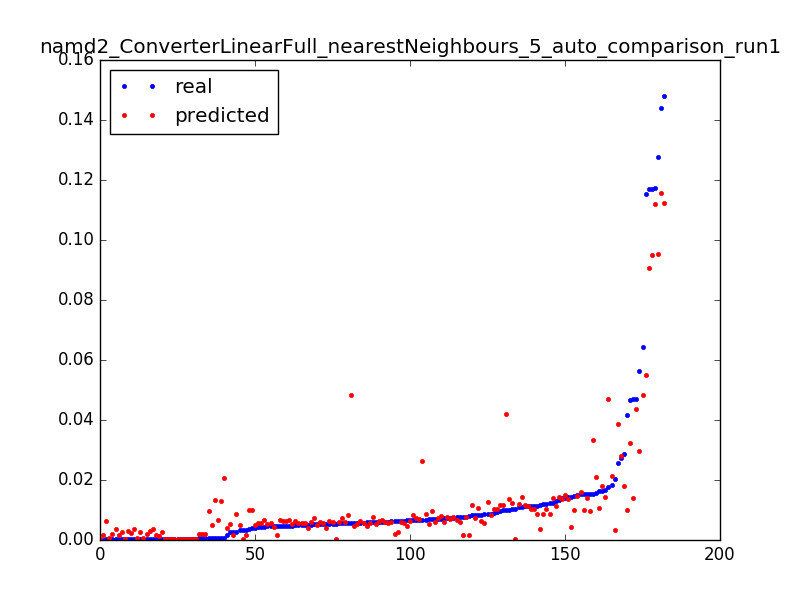

Data behind this chart, as committed beside it:
0.0039999490405037965, 0.0100329067659, 0.050955414012738856
0.006744, 0.02617, 0.003185
0.04158, 0.01016, 0.006369
0.0154, 0.01016, 0.009554
0.02575, 0.03854, 0.003185
0.01542, 0.009763, 0.006369
0.01167, 0.003674, 0.009554
0.04684, 0.01405, 0.003185
0.007748, 0.007552, 0.006369
0.007628, 0.00156, 0.009554
0.002707, 0.001561, 0.01274
0.0003842, 0.0003776, 0.01592
0.0003705, 0.000382, 0.01911
0.0003842, 0.0003809, 0.02229
0.0003704, 0.0003804, 0.02548
0.0003831, 0.0003792, 0.02866
0.0003714, 0.0003813, 0.03185
0.0003832, 0.0003796, 0.03503
0.0003713, 0.0003647, 0.03822
0.008142, 0.001593, 0.0414
0.004704, 0.001607, 0.04459
0.003469, 0.001608, 0.04777
0.005453, 0.0003814, 0.05096
0.003417, 0.0003818, 0.05414
0.0003769, 0.0003796, 0.05732
0.0003773, 0.0003647, 0.06051
0.0003774, 0.000301, 0.06369
7.9281349299035e-05, 0.000301, 0.06688
0.02748, 0.028, 0.003185
0.0003661, 0.003079, 0.006369
0.0003597, 0.002159, 0.009554
0.0003663, 0.003723, 0.01274
0.0003601, 0.003035, 0.01592
0.000367, 0.002532, 0.01911
0.0003669, 0.001406, 0.02229
0.0003668, 0.00155, 0.02548
0.0003602, 0.0008055, 0.02866
0.0003601, 0.002415, 0.03185
0.0003611, 0.002598, 0.03503
0.0003541, 0.0007871, 0.03822
0.00036, 0.001539, 0.0414
0.0003599, 0.003783, 0.04459
0.00036, 0.002762, 0.04777
0.0003623, 0.0007187, 0.05096
0.0003647, 0.001912, 0.05414
0.0003601, 0.0003555, 0.05732
0.0003601, 0.003725, 0.06051
0.0001471, 0.001775, 0.06369
0.04693, 0.04365, 0.003185
0.06431, 0.04822, 0.003185
0.005662, 0.04822, 0.006369
0.04652, 0.03237, 0.003185
0.0006125, 0.02053, 0.006369
0.000612, 0.01301, 0.009554
0.000611, 0.01328, 0.01274
0.0006031, 0.009808, 0.01592
0.01147, 0.008616, 0.01911
0.0006114, 0.006593, 0.02229
0.0006065, 0.004921, 0.02548
0.0002433, 0.006399, 0.02866
0.05618, 0.02977, 0.003185
... 122 more rows
